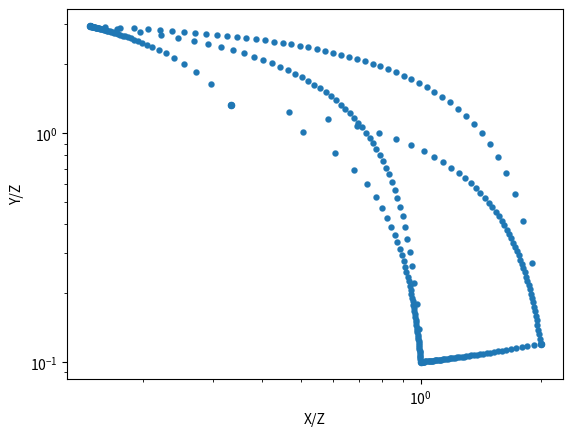

Write Python code to recreate this figure.
"""
diagrammes géochimiques de base
-------------------------------

un truc qu’on fait souvent, en géochimie, c’est de tracer des graphes
débiles. typiquement des graphes ratio-ratio ou alors des graphes
ternaires (pas pour ce qui me concerne, mais bon…)

et puis, quand on fait des graphes ratio-ratio, il y a toujours la
question de la drotie de mélange. est-ce que c’est une droite ? pas une
droite ?

et puis d’abord je veux un graphe en log-log, parce que c’est plus
lisible. et puis il y en a qui disent que quand on fait du
fractionnement continu, on devrait de toute façon faire du log-log… mais
quid de la courbe de mélange ?

allons y voir de plus près

"""

import pandas as pd
from numpy import linspace, logspace
import matplotlib.pyplot as plt
# %matplotlib inline


sources = pd.DataFrame({'S1' : {'X':100,'Y':10,'Z':100},
                        'S2' : {'X':10,'Y': 200,'Z':68},
                        'S3' : {'X': 2,'Y': 8,'Z':6},
                        'S4' : {'X': 50,'Y': 3,'Z':25}  }).T

sources['X/Z']=sources['X']/sources['Z']
sources['Y/Z']=sources['Y']/sources['Z']

print(sources)

ax = sources.plot(kind='scatter',x='X/Z',y='Y/Z',logx=True,logy=True)

def mix(dfS,A,B):
    alpha = linspace(0,1)
    mixed = {x:dfS.loc[A,x]*alpha+dfS.loc[B,x]*(1-alpha) for x in ['X','Y','Z']}
    mixed = pd.DataFrame(mixed)
    mixed['X/Z']=mixed['X']/mixed['Z']
    mixed['Y/Z']=mixed['Y']/mixed['Z']
    return mixed

mix(sources,'S1','S2').plot(kind='scatter',x='X/Z',y='Y/Z',style='-',ax=ax,lw=0.1)
mix(sources,'S2','S3').plot(kind='scatter',x='X/Z',y='Y/Z',style='-',ax=ax,lw=0.1)
mix(sources,'S4','S3').plot(kind='scatter',x='X/Z',y='Y/Z',style='-',ax=ax,lw=0.1)
mix(sources,'S4','S1').plot(kind='scatter',x='X/Z',y='Y/Z',style='-',ax=ax,lw=0.1)
mix(sources,'S4','S2').plot(kind='scatter',x='X/Z',y='Y/Z',style='-',ax=ax,lw=0.1)
mix(sources,'S1','S3').plot(kind='scatter',x='X/Z',y='Y/Z',style='-',ax=ax,lw=0.1)




######################################################################
# Et une nouvelle case
# 